Photos from the image-classification dataset "data" in the GitHub repository think9/MES. Its 2 classes are: sand, stone.

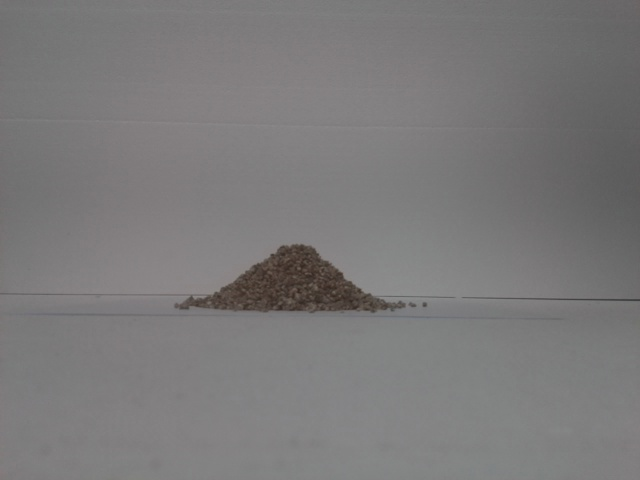
Label: sand

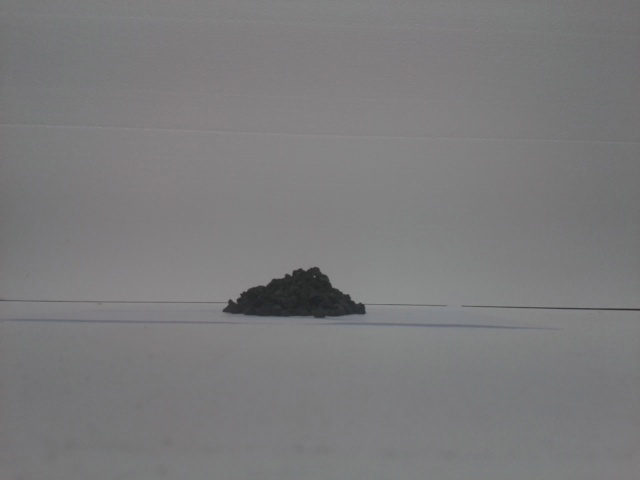
Label: stone

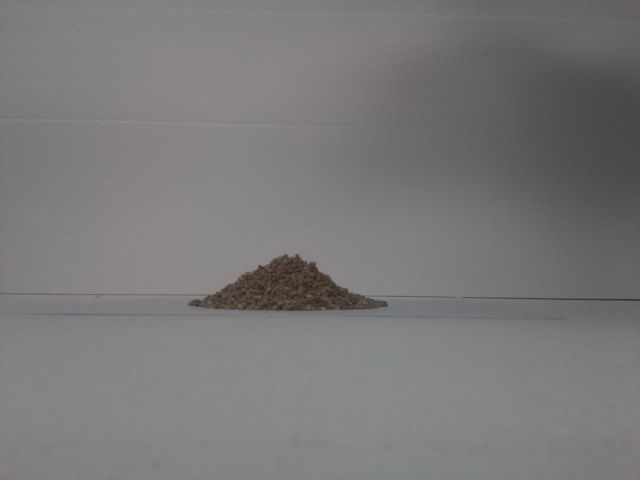
Label: sand

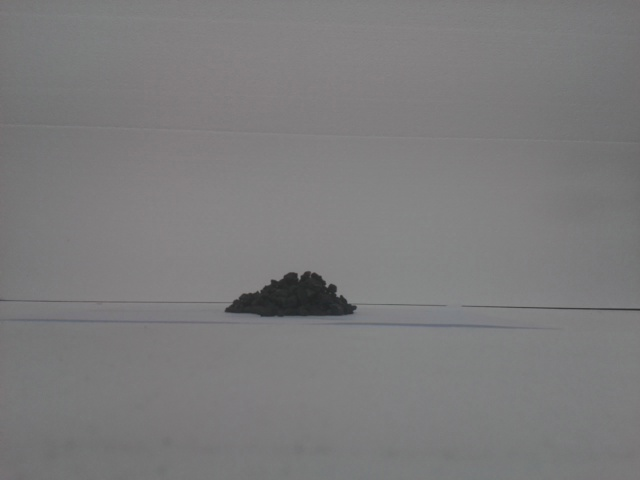
Label: stone

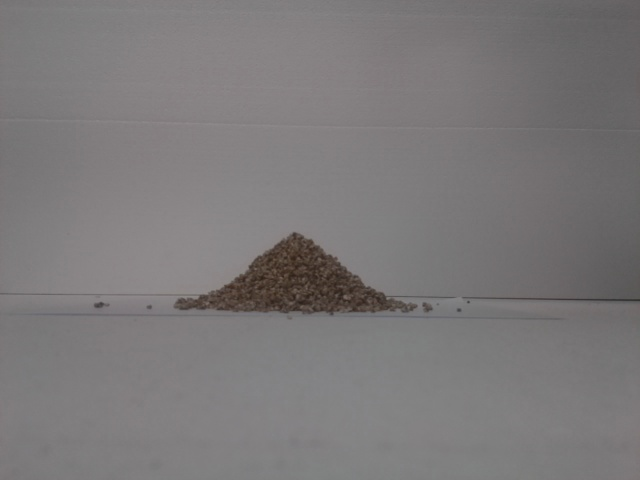
Label: sand

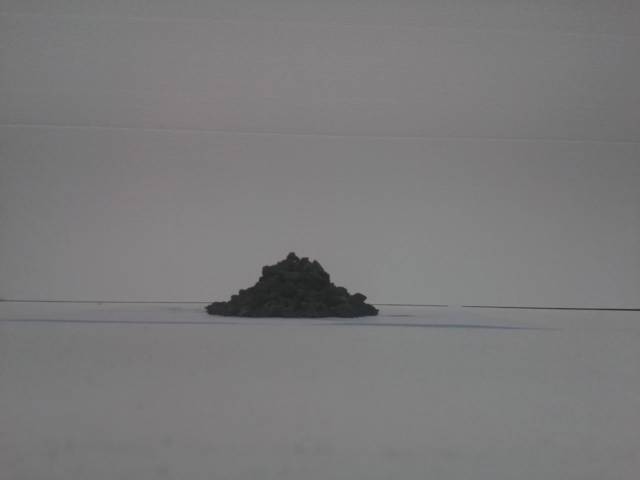
Label: stone
